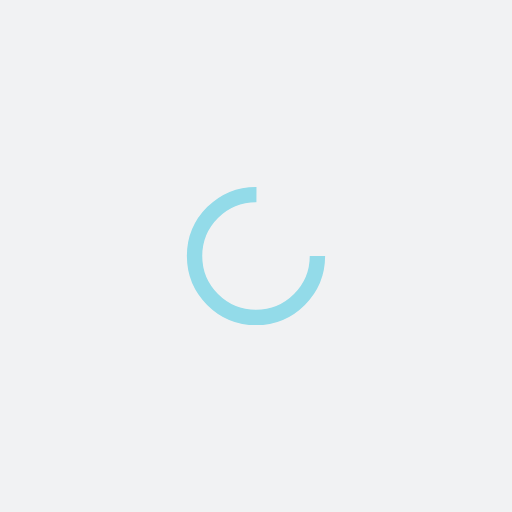
t = 0.00 s
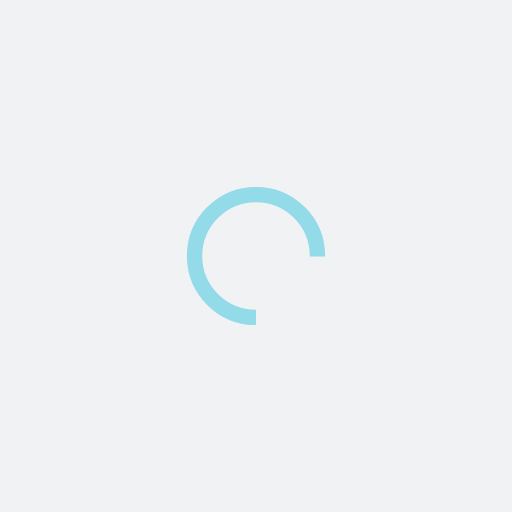
t = 0.25 s
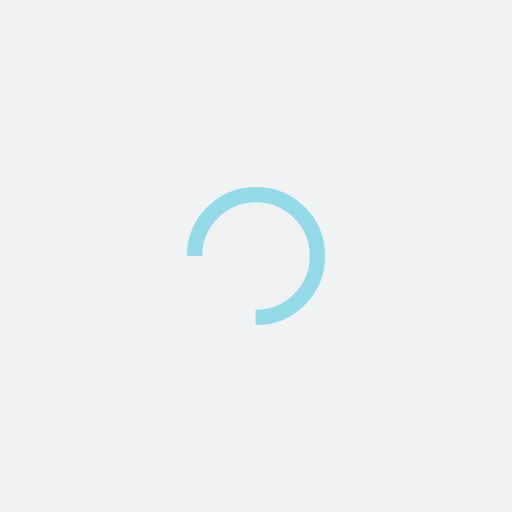
t = 0.50 s
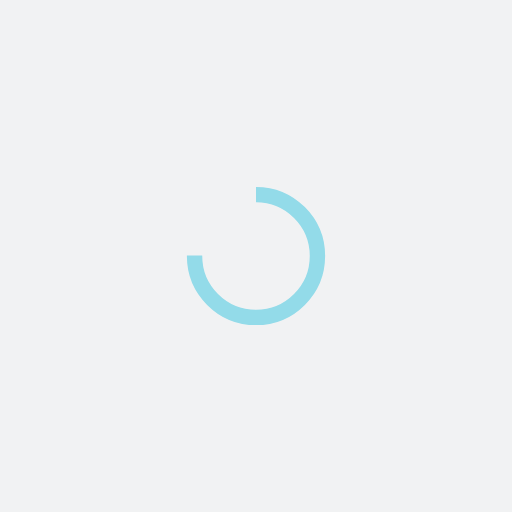
t = 0.75 s

The animated SVG that drew these frames (rendered in a browser with its animation timeline set to each time). Animation: 1 SMIL element (animateTransform=1); one cycle of 1.00 s, repeats indefinitely.

<?xml version="1.0" encoding="utf-8"?>
<svg xmlns="http://www.w3.org/2000/svg" xmlns:xlink="http://www.w3.org/1999/xlink" style="margin: auto; background: rgb(241, 242, 243); display: block; shape-rendering: auto;" width="200px" height="200px" viewBox="0 0 100 100" preserveAspectRatio="xMidYMid">
<circle cx="50" cy="50" fill="none" stroke="#93dbe9" stroke-width="3" r="12" stroke-dasharray="56.548667764616276 20.84955592153876" transform="rotate(324.02 50 50)">
  <animateTransform attributeName="transform" type="rotate" repeatCount="indefinite" dur="1s" values="0 50 50;360 50 50" keyTimes="0;1"></animateTransform>
</circle>
<!-- [ldio] generated by https://loading.io/ --></svg>
